Run: headless pygame with SDL's dummy video driver; simulated clock (each Clock.tick advances the game by its frame time, no real sleeping); random seed 0; keys injected as events and as key.get_pressed() state; no mouse input.
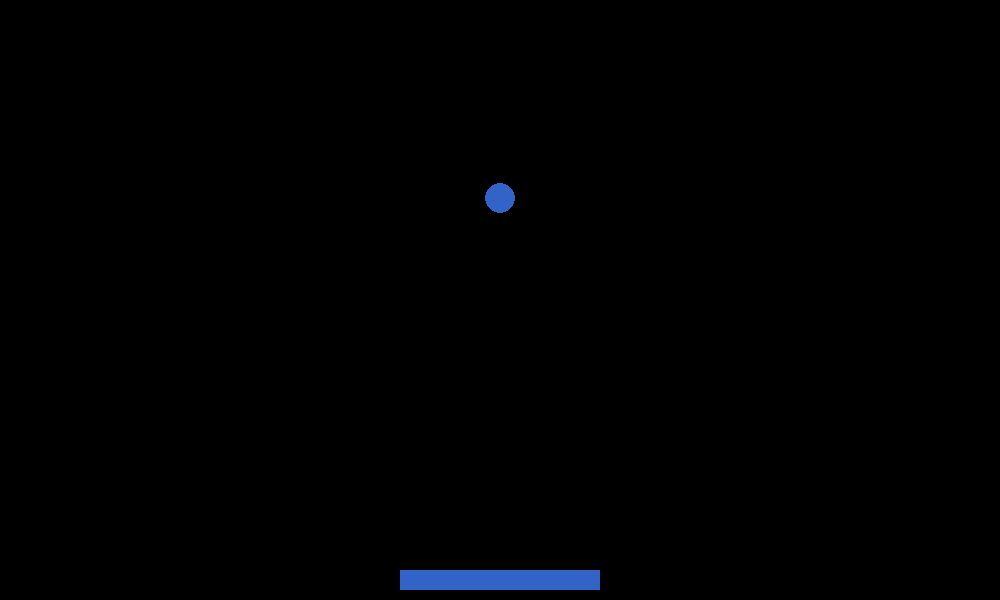
Frame 1 of 4 · flips 1–60 · no input
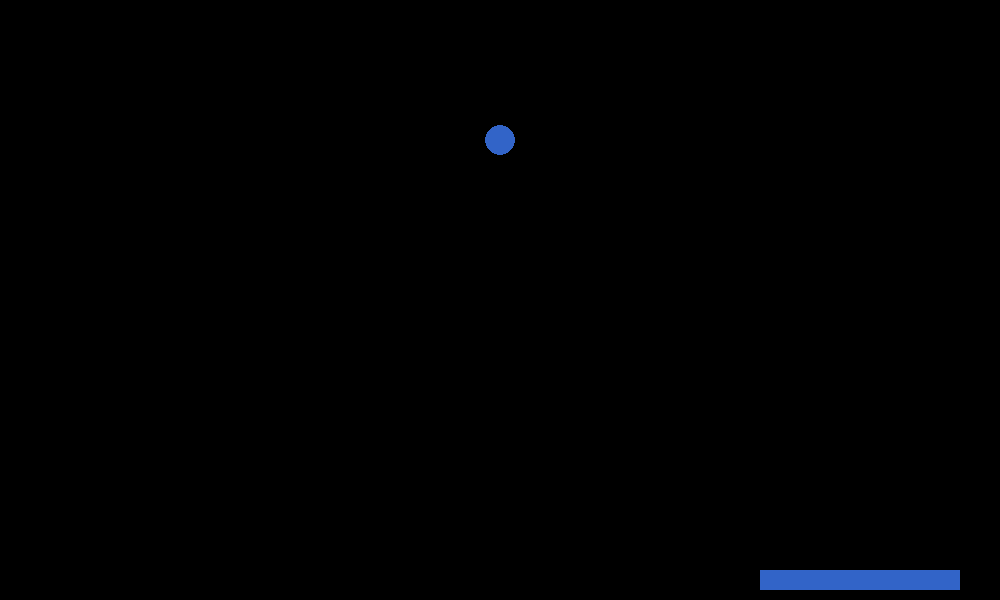
Frame 2 of 4 · flips 61–180 · tapped SPACE, RETURN · held RIGHT (→), D
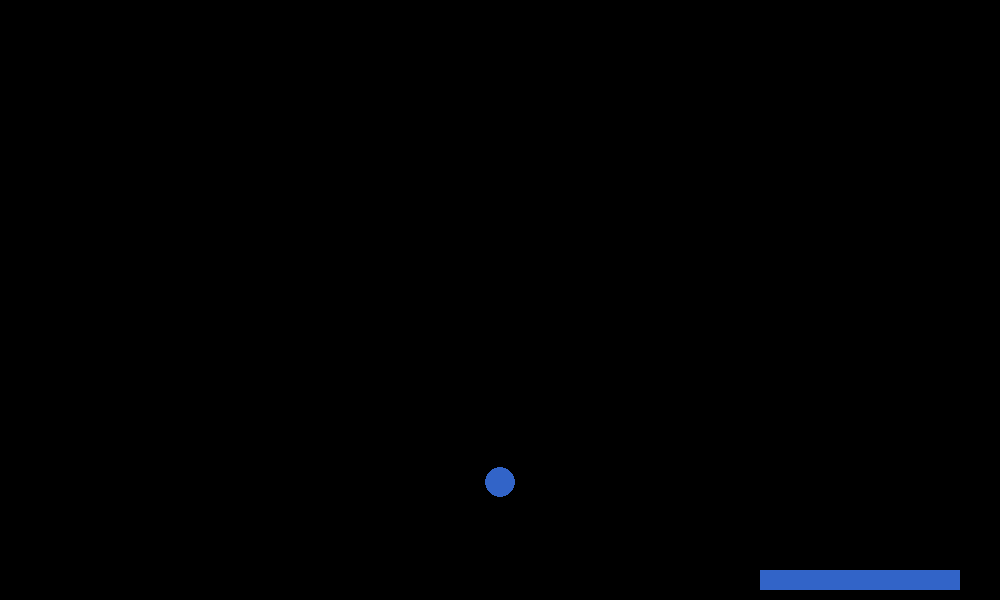
Frame 3 of 4 · flips 181–300 · held DOWN (↓), S
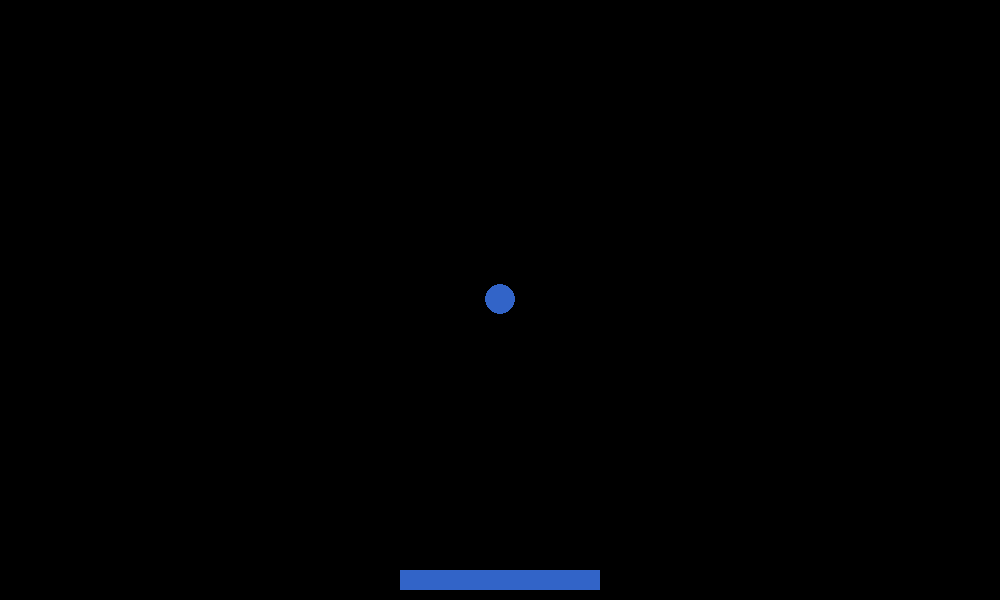
Frame 4 of 4 · flips 301–420 · held LEFT (←), A, UP (↑), W

The pygame program that drew these frames:

import pygame
import random
import math
from pygame.locals import *

pygame.init()

# Initialize Screen
screen_width = 1000
screen_height = 600
screen = pygame.display.set_mode((screen_width, screen_height))
# Title
pygame.display.set_caption("Shitty Breakout")
# Screen Colors
bgColor = [0, 0, 0]
fgColor = [50, 100, 200]
# Font
font_size = 25
font = pygame.font.SysFont("Helvetica", font_size)


class MultiBall:

    def __init__(self, direction):
        self.x = screen_width / 2
        self.y = screen_height / 5
        self.radius = 15
        self.direction = direction
        self.g = 0

    def move(self):
        self.gravity()
        self.bounce_wall()
        self.bounce_paddle()
        self.update_pos(self.x + self.speed_limit_x(self.direction[0]), self.y + self.speed_limit_y(self.direction[1]))

    def clear(self):
        if self.collide_paddle(player.x, player.y, player.width):
            pygame.draw.circle(screen, bgColor, (int(self.x), int(self.y)), self.radius)
            player.draw()
        else:
            pygame.draw.circle(screen, bgColor, (int(self.x), int(self.y)), self.radius)

    def draw(self):
        pygame.draw.circle(screen, fgColor, (int(self.x), int(self.y)), self.radius)

    def reset(self):
        # self.__init__((random.randint(-3, 3), random.randint(1, 2)))
        self.__init__((0, 1))

    def update_pos(self, x, y):
        self.x = x
        self.y = y

    def speed_limit_x(self, x_dir):
        max_x_speed = 4
        if self.direction[0] > max_x_speed:
            limited_x = max_x_speed
        elif self.direction[0] < -max_x_speed:
            limited_x = -max_x_speed
        else:
            limited_x = x_dir
        return limited_x

    def speed_limit_y(self, y_dir):
        max_y_speed = 5
        if self.direction[1] > max_y_speed:
            limited_y = max_y_speed
        elif self.direction[1] < -max_y_speed:
            limited_y = -max_y_speed
        else:
            limited_y = y_dir
        return limited_y

    def bounce_wall(self):
        # if left of screen
        if self.x <= self.radius:
            self.direction = (-self.direction[0], self.direction[1])
            self.update_pos(self.radius, self.y)
        # if right of screen
        elif self.x >= screen_width - self.radius:
            self.direction = (-self.direction[0], self.direction[1])
            self.update_pos((screen_width - self.radius), self.y)
        # if above screen
        if self.y <= self.radius:
            self.direction = (self.direction[0], -self.direction[1])
            self.update_pos(self.x, self.radius)
        # if below screen
        if self.y >= screen_height - self.radius:
            self.reset()

    def bounce_paddle(self):
        boost_x = (player.speed / 2.5)
        boost_y = (player.speed / 6)
        if self.collide_paddle(player.x, player.y, player.width):
            self.update_pos(self.x, player.y - self.radius)
            if player.direction != "":
                # if ball direction == right
                if self.direction[0] >= 0 and player.direction == "right":
                    self.direction = (self.direction[0] + boost_x, self.direction[1])
                    self.direction = (self.direction[0], -(self.direction[1] + boost_y))
                elif self.direction[0] >= 0 and player.direction == "left":
                    self.direction = (self.direction[0] - boost_x, self.direction[1])
                    self.direction = (self.direction[0], -(self.direction[1] - boost_y))
                # if ball direction == left
                elif self.direction[0] < 0 and player.direction == "right":
                    self.direction = (self.direction[0] + boost_x, self.direction[1])
                    self.direction = (self.direction[0], -(self.direction[1] - boost_y))
                elif self.direction[0] < 0 and player.direction == "left":
                    self.direction = (self.direction[0] - boost_x, self.direction[1])
                    self.direction = (self.direction[0], -(self.direction[1] + boost_y))
            else:
                self.direction = (self.direction[0], -self.direction[1])

    def collide_paddle(self, paddle_x, paddle_y, paddle_w):
        if paddle_x + paddle_w + self.radius >= self.x >= paddle_x - self.radius and self.y >= paddle_y - self.radius:
            self.direction = (self.speed_limit_x(self.direction[0]), self.speed_limit_y(self.direction[1]))
            return True

    def collide_ball(self):
        for i in range(len(multi_ball)):
            if self.x != multi_ball[i].x and self.y != multi_ball[i].y:
                if multi_ball[i].x + multi_ball[i].radius + self.radius >= self.x:
                    if self.x >= multi_ball[i].x - multi_ball[i].radius - self.radius:
                        if multi_ball[i].y + multi_ball[i].radius + self.radius >= self.y:
                            if self.y >= multi_ball[i].y - multi_ball[i].radius - self.radius:
                                multi_ball[i].draw()
                                return True
            else:
                return False

    def gravity(self):
        gravity = (0.12 / frame_rate)
        if self.collide_paddle(player.x, player.y, player.width):
            self.direction = (self.direction[0], self.direction[1] + self.g)
            self.g = 0
        elif -0.01 <= self.direction[1] <= 0.01:
            self.direction = (self.direction[0], self.direction[1] + self.g)
            self.g -= self.g / 3
        else:
            self.g += gravity
            self.direction = (self.direction[0], self.direction[1] + self.g)


class Player:

    def __init__(self, x, y, width, height, direction, speed):
        self.x = x - width / 2
        self.y = y - height / 2
        self.width = width
        self.height = height
        self.direction = direction
        self.speed = speed
        self.boost = False
        self.color = fgColor

    def clear(self):
        pygame.draw.rect(screen, bgColor, (int(self.x), int(self.y), self.width, self.height))

    def draw(self):
        pygame.draw.rect(screen, self.color, (int(self.x), int(self.y), self.width, self.height))

    def move(self):
        if self.direction == "left" and self.x >= 0:
            self.x -= self.speed
        elif self.direction == "right" and self.x <= screen_width - self.width:
            self.x += self.speed


class Brick:
    def __init__(self):
        self.x = ""
        self.y = ""
        self.color = ""


# Initialize Ball (direction)
multi_ball = [0]
ball_number = 1
multi_ball[0] = MultiBall((0, 1))

# Initialize Paddle (x, y, width, height, direction, speed)
player = Player(screen_width / 2, screen_height - (screen_height / 30), 200, 20, "", 3)
player.draw()

# Initialize Bricks
bricks = Brick()

# Game Loop
clock = pygame.time.Clock()
running = True
cheater = False
pause = False
shift_boost = 3
frame_rate = 240


def display_ball_stats():
    g_text = str(multi_ball[0].g)
    dx_text = str(multi_ball[0].direction[0])
    dy_text = str(multi_ball[0].direction[1])
    display_g = font.render("g: " + g_text[0:5], True, fgColor)
    if multi_ball[0].direction[0] >= 0:
        display_dx = font.render("x:  " + dx_text[0:5], True, fgColor)
    else:
        display_dx = font.render("x: " + dx_text[0:6], True, fgColor)
    if multi_ball[0].direction[1] >= 0:
        display_dy = font.render("y: " + dy_text[0:5], True, fgColor)
    else:
        display_dy = font.render("y: " + dy_text[0:6], True, fgColor)
    screen.blit(display_g, (0, 0))
    screen.blit(display_dx, (0, font_size))
    screen.blit(display_dy, (0, font_size * 2))


def cheater_mode():
    player.clear()

    # Follow Ball
    # if multi_ball[0].x < (player.x + player.width / 2) + 1:
    #     player.direction = "left"
    # elif multi_ball[0].x > (player.x + player.width / 2) - 1:
    #     player.direction = "right"
    # if (player.x + player.width / 2) - 1 <= multi_ball[0].x <= (player.x + player.width / 2) + 1:
    #     player.direction = ""

    # Give Ball x Momentum
    # if player.direction == "":
    #     if multi_ball[0].collide_paddle(player.x, player.y, player.width):
    #         if multi_ball[0].direction[0] == 0:
    #             ran = random.randint(0, 10)
    #             if ran % 2 == 0:
    #                 player.direction = "left"
    #             else:
    #                 player.direction = "right"

    # Teleport to Ball
    if multi_ball[0].x > player.x + player.width + multi_ball[0].radius:
        player.clear()
        player.x = multi_ball[0].x - multi_ball[0].radius - player.width
        player.draw()
    if multi_ball[0].x < player.x:
        player.clear()
        player.x = multi_ball[0].x
        player.draw()
    # Emergency Teleport
    # if multi_ball[0].y + multi_ball[0].radius >= screen_height - 1:
    #     if multi_ball[0].direction[0] >= 0:
    #         player.x = multi_ball[0].x - player.width / 2
    #         player.direction = "right"
    #     else:
    #         player.x = multi_ball[0].x - player.width / 2
    #         player.direction = "left"

    player.color = (255, 0, 0)
    player.draw()


def cheater_mode_multi():
    for ball in range(len(multi_ball)):
        if multi_ball[ball].y + multi_ball[ball].radius >= player.y:
            if multi_ball[ball].direction[0] >= 0:
                player.x = multi_ball[ball].x - player.width / 2
                player.direction = "right"
            else:
                player.x = multi_ball[ball].x - player.width / 2
                player.direction = "left"


def game_loop():
    screen.fill(bgColor)
    if cheater:
        # cheater_mode()
        cheater_mode_multi()
    player.move()
    player.draw()
    for i in range(len(multi_ball)):
        multi_ball[i].move()
    for i in range(len(multi_ball)):
        multi_ball[i].draw()
    # display_ball_stats()
    pygame.display.flip()


while running:
    for event in pygame.event.get():
        if event.type == pygame.QUIT:
            running = False

        keys = pygame.key.get_pressed()
        # On Key Down
        if event.type == pygame.KEYDOWN:
            # Left/Right Movement
            if keys[K_LEFT] or keys[K_a]:
                if keys[K_RIGHT] or keys[K_d]:
                    player.direction = ""
                else:
                    player.direction = "left"
            elif keys[K_RIGHT] or keys[K_d]:
                if keys[K_LEFT] or keys[K_a]:
                    player.direction = ""
                else:
                    player.direction = "right"

            # Shift Boost
            if (keys[K_LSHIFT] or keys[K_RSHIFT]) and player.boost is False:
                player.speed += shift_boost
                player.boost = True

            # Cheater Mode
            if keys[K_c] and cheater is False:
                cheater = True
                player.clear()
                player.color = (255, 0, 0)
                player.draw()
            elif keys[K_c] and cheater is True:
                cheater = False
                player.clear()
                player.color = fgColor
                player.draw()

            # Add Ball
            if keys[K_b]:
                multi_ball.append(ball_number)
                # multi_ball[len(multi_ball) - 1] = Ball((random.randint(-3, 3), random.randint(1, 2)))
                multi_ball[len(multi_ball) - 1] = MultiBall((0, 1))
                ball_number += 1

            # Pause
            if keys[K_SPACE] and pause is False:
                pause = True
            elif keys[K_SPACE] and pause is True:
                pause = False

            # Frame Advance
            if pause is True:
                if keys[K_n]:
                    game_loop()

        # On Key Up
        if event.type == pygame.KEYUP:
            # Left/Right Movement
            if player.direction == "left" and keys[K_LEFT] == 0 and keys[K_a] == 0:
                player.direction = ""
            elif player.direction == "right" and keys[K_RIGHT] == 0 and keys[K_d] == 0:
                player.direction = ""
            elif (keys[K_LEFT] or keys[K_a]) and (keys[K_RIGHT] == 0 or keys[K_d] == 0):
                player.direction = "left"
            elif (keys[K_RIGHT] or keys[K_d]) and (keys[K_LEFT] == 0 or keys[K_a] == 0):
                player.direction = "right"

            # Shift Boost
            if keys[K_LSHIFT] == 0 and keys[K_RSHIFT] == 0 and player.boost is True:
                player.speed -= shift_boost
                player.boost = False

    if pause is False:
        game_loop()
    clock.tick(frame_rate)
